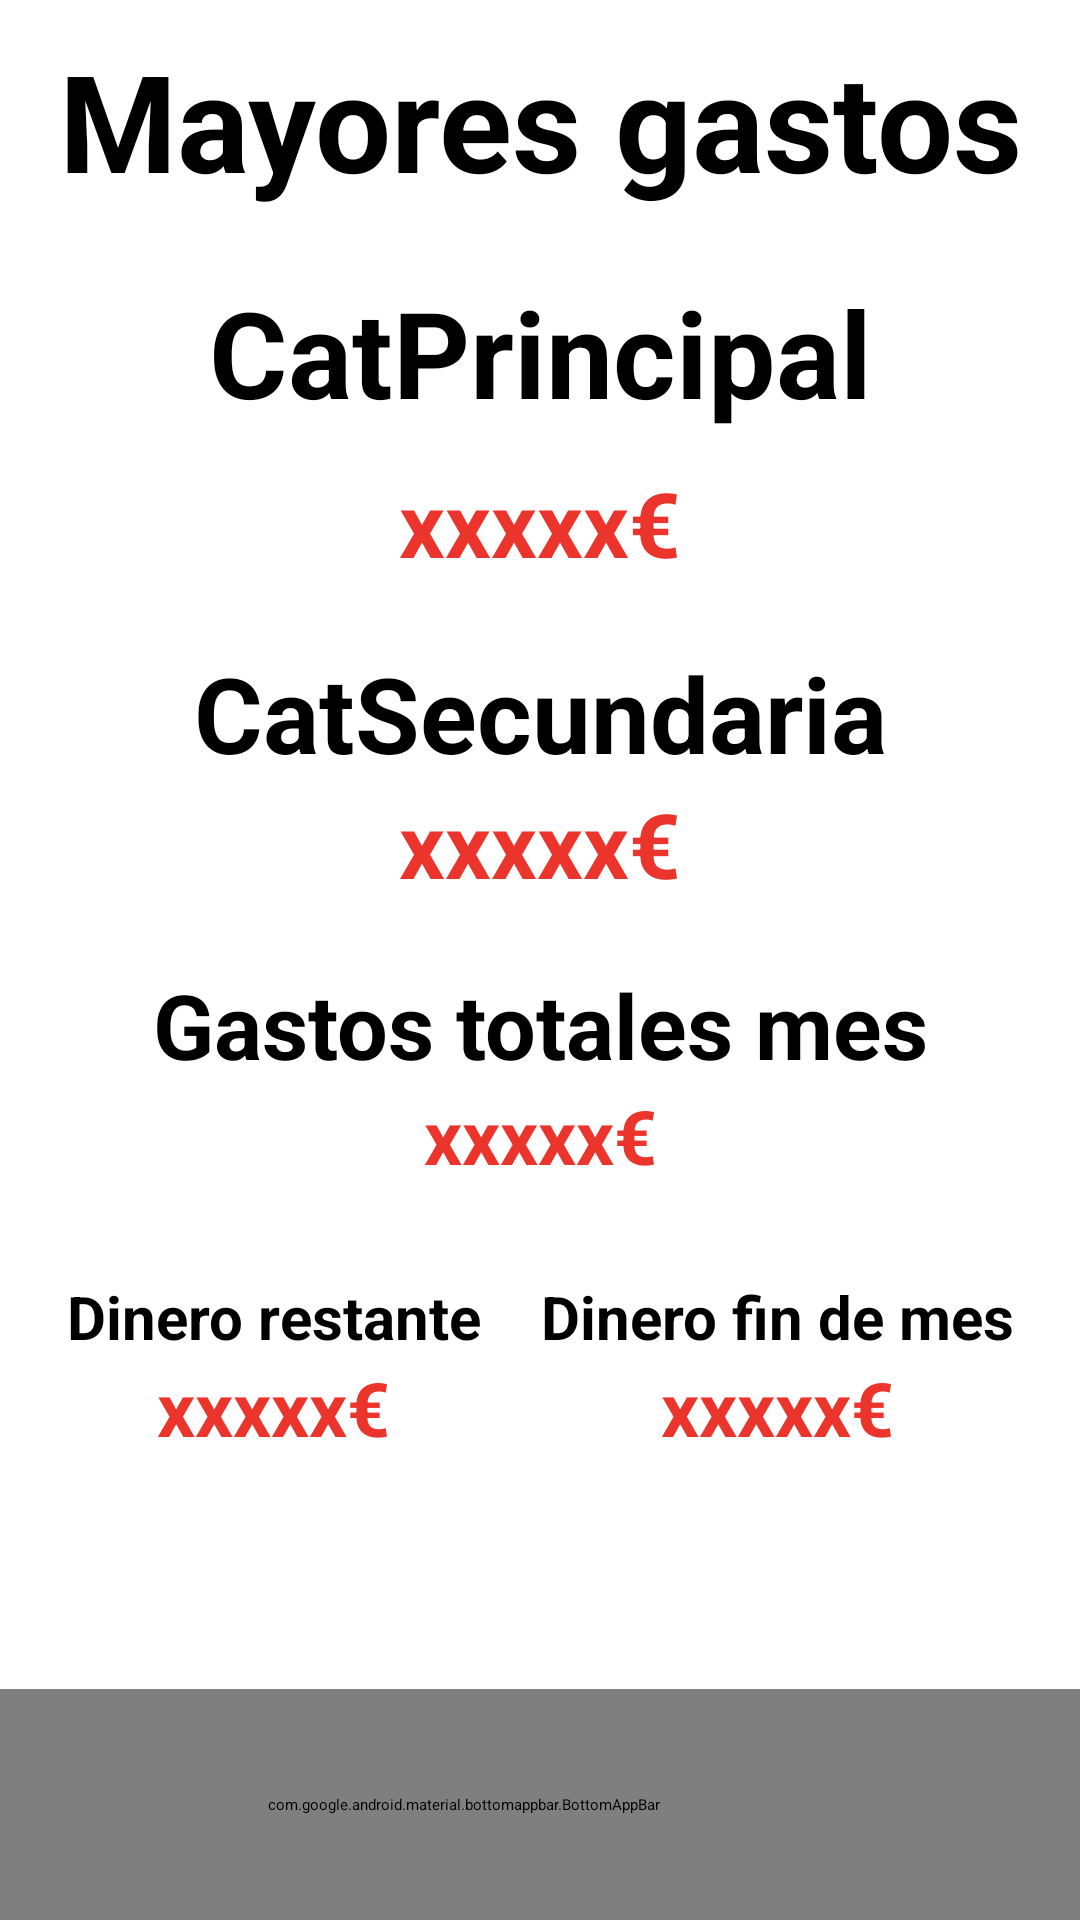

Here is an Android app screen rendered from its layout file. Give the layout XML and the strings, colors and styles it references.
<!-- AndroidManifest.xml: application theme Theme.MoneyMinder -->
<!-- res/layout/activity_resumen_nuevo_gasto.xml -->
<?xml version="1.0" encoding="utf-8"?>
<androidx.constraintlayout.widget.ConstraintLayout xmlns:android="http://schemas.android.com/apk/res/android"
    xmlns:app="http://schemas.android.com/apk/res-auto"
    xmlns:tools="http://schemas.android.com/tools"
    android:id="@+id/main"
    android:layout_width="match_parent"
    android:layout_height="match_parent"
    tools:context=".ResumenNuevoGasto">
    

    <com.google.android.material.bottomappbar.BottomAppBar
        android:id="@+id/bottomAppBar"
        android:layout_width="412dp"
        android:layout_height="77dp"
        android:layout_gravity="bottom"
        app:layout_constraintBottom_toBottomOf="parent"
        app:layout_constraintEnd_toEndOf="parent"
        app:layout_constraintHorizontal_bias="1.0"
        app:layout_constraintStart_toStartOf="parent" />

    <ImageButton
        android:id="@+id/iBtnStatistics"
        android:layout_width="50dp"
        android:layout_height="50dp"
        android:layout_margin="10dp"
        android:background="@null"
        android:scaleType="fitCenter"
        app:layout_constraintBottom_toBottomOf="@+id/bottomAppBar"
        app:layout_constraintStart_toStartOf="parent"
        app:layout_constraintTop_toTopOf="@+id/bottomAppBar"
        app:layout_constraintVertical_bias="0.518"
        app:srcCompat="@drawable/statistics_icon" />

    <ImageButton
        android:id="@+id/iBtnAlert"
        android:layout_width="50dp"
        android:layout_height="50dp"
        android:layout_margin="10dp"
        android:background="@null"
        android:scaleType="fitCenter"
        app:layout_constraintBottom_toBottomOf="@+id/bottomAppBar"
        app:layout_constraintEnd_toEndOf="parent"
        app:layout_constraintTop_toTopOf="@+id/bottomAppBar"
        app:srcCompat="@drawable/alert_icon" />

    <ImageButton
        android:id="@+id/iBtnCrearGasto"
        android:layout_width="50dp"
        android:layout_height="50dp"
        android:background="@null"
        android:scaleType="fitCenter"
        app:layout_constraintBottom_toBottomOf="@+id/bottomAppBar"
        app:layout_constraintEnd_toStartOf="@+id/iBtnAlert"
        app:layout_constraintStart_toEndOf="@+id/iBtnStatistics"
        app:layout_constraintTop_toTopOf="@+id/bottomAppBar"
        app:srcCompat="@drawable/spent_icon" />

    


    <ScrollView
        android:layout_width="match_parent"
        android:layout_height="650dp"
        app:layout_constraintEnd_toEndOf="parent"
        app:layout_constraintStart_toStartOf="parent"
        app:layout_constraintTop_toTopOf="parent">

        <LinearLayout
            android:layout_width="match_parent"
            android:layout_height="10dp"
            android:orientation="vertical">

            <TextView
                android:layout_width="match_parent"
                android:layout_height="wrap_content"
                android:layout_margin="10dp"
                android:gravity="center"
                android:text="Mayores gastos"
                android:textSize="45dp"
                android:textStyle="bold" />

            <View
                android:layout_width="360dp"
                android:layout_height="0.5dp"
                android:layout_gravity="center"
                android:background="@color/white" />

            <TextView
                android:layout_width="match_parent"
                android:layout_height="wrap_content"
                android:layout_margin="10dp"
                android:gravity="center"
                android:text="CatPrincipal"
                android:textSize="40dp"
                android:textStyle="bold" />

            <TextView
                android:id="@+id/gastoCatPrincipal"
                android:layout_width="match_parent"
                android:layout_height="wrap_content"
                android:gravity="center"
                android:text="xxxxx€"
                android:textColor="@color/red"
                android:textSize="30dp"
                android:textStyle="bold" />

            <TextView
                android:layout_width="match_parent"
                android:layout_height="wrap_content"
                android:layout_marginTop="20dp"
                android:gravity="center"
                android:text="CatSecundaria"
                android:textSize="35dp"
                android:textStyle="bold" />

            <TextView
                android:id="@+id/gastoCatSecundaria"
                android:layout_width="match_parent"
                android:layout_height="wrap_content"
                android:gravity="center"
                android:text="xxxxx€"
                android:textColor="@color/red"
                android:textSize="30dp"
                android:textStyle="bold" />

            <TextView
                android:layout_width="match_parent"
                android:layout_height="wrap_content"
                android:layout_marginTop="20dp"
                android:gravity="center"
                android:text="Gastos totales mes"
                android:textSize="30dp"
                android:textStyle="bold" />

            <TextView
                android:id="@+id/gastoTotalMes"
                android:layout_width="match_parent"
                android:layout_height="wrap_content"
                android:gravity="center"
                android:text="xxxxx€"
                android:textColor="@color/red"
                android:textSize="25dp"
                android:textStyle="bold" />

            <LinearLayout
                android:layout_width="wrap_content"
                android:layout_height="wrap_content"
                android:layout_gravity="center"
                android:layout_marginTop="20dp"
                android:orientation="horizontal">

                <LinearLayout
                    android:layout_width="wrap_content"
                    android:layout_height="70dp"
                    android:layout_margin="10dp"
                    android:orientation="vertical">

                    <TextView
                        android:layout_width="match_parent"
                        android:layout_height="wrap_content"
                        android:gravity="center"
                        android:text="Dinero restante"
                        android:textSize="20dp"
                        android:textStyle="bold" />

                    <TextView
                        android:id="@+id/dineroRestante"
                        android:layout_width="match_parent"
                        android:layout_height="wrap_content"
                        android:gravity="center"
                        android:text="xxxxx€"
                        android:textColor="@color/red"
                        android:textSize="25dp"
                        android:textStyle="bold" />

                </LinearLayout>

                <LinearLayout
                    android:layout_width="wrap_content"
                    android:layout_height="70dp"
                    android:layout_margin="10dp"
                    android:orientation="vertical">

                    <TextView
                        android:layout_width="match_parent"
                        android:layout_height="wrap_content"
                        android:gravity="center"
                        android:text="Dinero fin de mes"
                        android:textSize="20dp"
                        android:textStyle="bold" />

                    <TextView
                        android:id="@+id/dineroFinMes"
                        android:layout_width="match_parent"
                        android:layout_height="wrap_content"
                        android:gravity="center"
                        android:text="xxxxx€"
                        android:textColor="@color/red"
                        android:textSize="25dp"
                        android:textStyle="bold" />

                </LinearLayout>


            </LinearLayout>


        </LinearLayout>


    </ScrollView>

</androidx.constraintlayout.widget.ConstraintLayout>
<!-- resources referenced by this layout -->
<resources>
  <color name="red">#EB352C</color>
  <color name="white">#FFFFFFFF</color>
  <!-- drawable alert_icon: png bitmap (drawable, 27517 bytes) -->
  <!-- drawable spent_icon: webp bitmap (drawable, 6902 bytes) -->
  <!-- drawable statistics_icon: webp bitmap (drawable, 8888 bytes) -->
</resources>
